Run: headless pygame with SDL's dummy video driver; simulated clock (each Clock.tick advances the game by its frame time, no real sleeping); random seed 0; keys injected as events and as key.get_pressed() state; no mouse input.
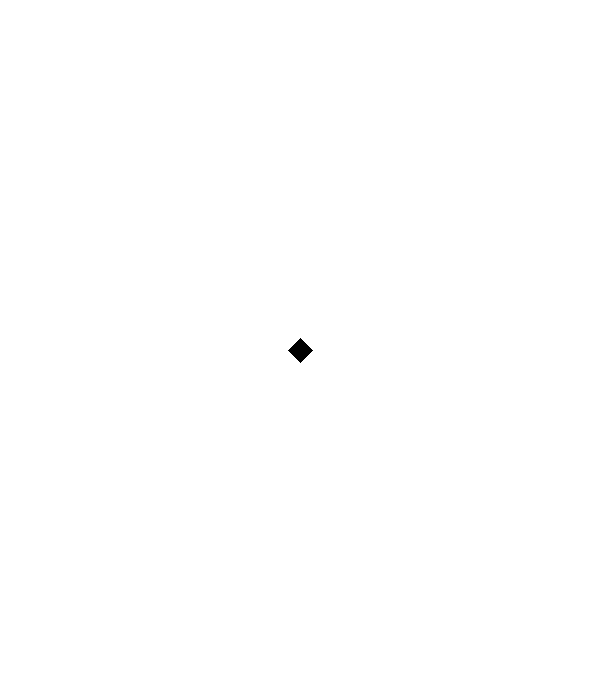
Frame 1 of 4 · flips 1–60 · no input
Frame 2 of 4 · flips 61–180 · tapped SPACE, RETURN · held RIGHT (→), D · screen unchanged from frame 1, image omitted
Frame 3 of 4 · flips 181–300 · held DOWN (↓), S · screen unchanged from frame 2, image omitted
Frame 4 of 4 · flips 301–420 · held LEFT (←), A, UP (↑), W · screen unchanged from frame 3, image omitted

The pygame program that drew these frames:

import pygame

pygame.init()

# Colors
white = (255,255,255)
black = (0,0,0)

# Set the display width / height
DISP_W = 600
DISP_H = 700

# Initiate window
GAME_DISP = pygame.display.set_mode((DISP_W, DISP_H))
pygame.display.set_caption("Amazing Brick")

# Window background color
GAME_DISP.fill((255,255,255))
pygame.display.update()

X = DISP_W/2
Y = DISP_H/2

# Brick size
SIZE = 12

def amazing_brick():
    
    # Initiates game loop
    game_exit = True

    # Game loop
    while game_exit:
        # Gets all events
        for event in pygame.event.get():
            # Close event
            if event.type == pygame.QUIT:
                # Closes game loop
                game_exit = False

        # Draw diamond
        pygame.draw.polygon(GAME_DISP, black, [(X-SIZE, Y), (X, Y-SIZE), (X+SIZE, Y), (X, Y+SIZE)])

        pygame.display.update()

    # When game loop exits window closes
    pygame.quit()
    quit()

amazing_brick()
